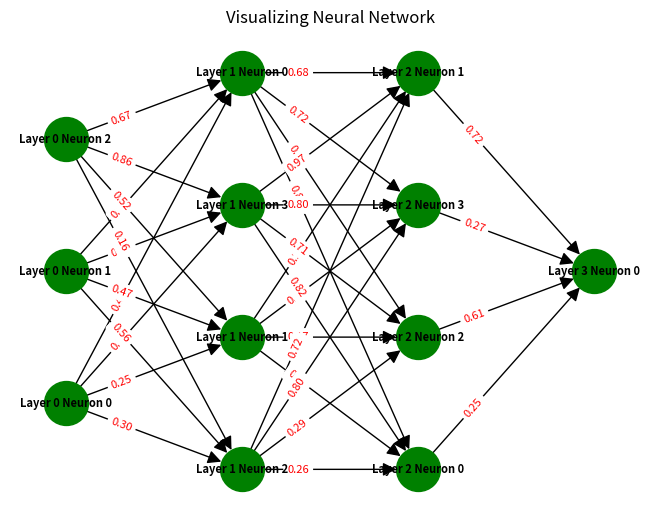

This figure's Python source:
import numpy as np
import matplotlib.pyplot as plt
import networkx as nx
# /dss


#kalsa Neuron z zajec :
# init do inicializacji
# call do obliczenia wartosci neuronu (dzieki temu dziala jak funckja i przyjmuje wartosci wejsciowe )
class Neuron:
    def __init__(self, n_inputs, bias = 0., weights = None):
        self.b = bias
        if weights: self.ws = np.array(weights)
        else: self.ws = np.random.rand(n_inputs)

    def _f(self, x): #funkcja aktywacji - zwraca wartosc x jesli x > 0, w przeciwnym wypadku zwraca 0.1*x
        return max(x*.1, x)

    def __call__(self, xs): #z filmiku mnozenie wektora wejsciowego przez wektor wag, dodanie biasu i zastosowanie funkcji aktywacji wszytko w macierzach
        return self._f(xs @ self.ws + self.b)



#lsita perceptronow to ebdzize 2d, bo dodamy warswy
perceptrons = []

#ilsoc neuronow w warsiwe
neurons_in_layers = [3, 4, 4, 1]

#dodanie perceptronow do listy wagi same sie tworza w  kalsie neuron
for num_neurons in neurons_in_layers:
    layer = []
    for _ in range(num_neurons):
        if len(perceptrons) == 0:
            #peirwszwe nie maja wejsc
            perceptron = Neuron(n_inputs=0)
        else:
            # tworzenie perceptronów z wejściami będącymi wyjściami z perceptronów poprzedniej warstwy
            inputs_to_perceptron = len(perceptrons[-1])
            perceptron = Neuron(n_inputs=inputs_to_perceptron,bias=0.5)
        layer.append(perceptron)
    perceptrons.append(layer)

#test
# output = perceptrons[1][1]([0.5, 1.5, 2.5])
# print(output)



#do wizualizacji uzywam grafow z pythona : https://miroslawmamczur.pl/018-diagram-sieci-network-graph/ oraz https://stackoverflow.com/questions/20133479/how-to-draw-directed-graphs-using-networkx-in-python i innych
#klasa ta wizualizauje wylacznie siec neuronow - nie ma tu zadnych obliczen,
#oraz obrazek bedzie zawsze taki sam jak z zadania

def Net_visualisation(perceptrons):
    G = nx.DiGraph()

    for i, layer in enumerate(perceptrons):
        for j, perceptron in enumerate(layer):
            name = f"Layer {i} Neuron {j}"
            G.add_node(name, layer=i)

    # dodaje krawdzie do nowych warstw
    for i in range(len(perceptrons) - 1):
        current_layer = perceptrons[i]
        next_layer = perceptrons[i + 1]
        for j, current_perceptron in enumerate(current_layer):
            for k, next_perceptron in enumerate(next_layer):
                current_node_name = f"Layer {i} Neuron {j}"
                next_node_name = f"Layer {i + 1} Neuron {k}"
                weight = next_perceptron.ws[j]
                G.add_edge(current_node_name, next_node_name, weight=weight)

    # rysuje graf
    pos = nx.multipartite_layout(G, subset_key="layer",scale=3)
    edge_labels = {(u, v): f"{d['weight']:.2f}" for u, v, d in G.edges(data=True)}
    nx.draw(G, pos, with_labels=True, node_size=1000, node_color="green", font_size=8, font_weight="bold",
            arrowsize=20)
    nx.draw_networkx_edge_labels(G, pos, edge_labels=edge_labels, font_color='red', font_size=8, label_pos=0.3)
    plt.title("Visualizing Neural Network")
    plt.show()

Net_visualisation(perceptrons)
